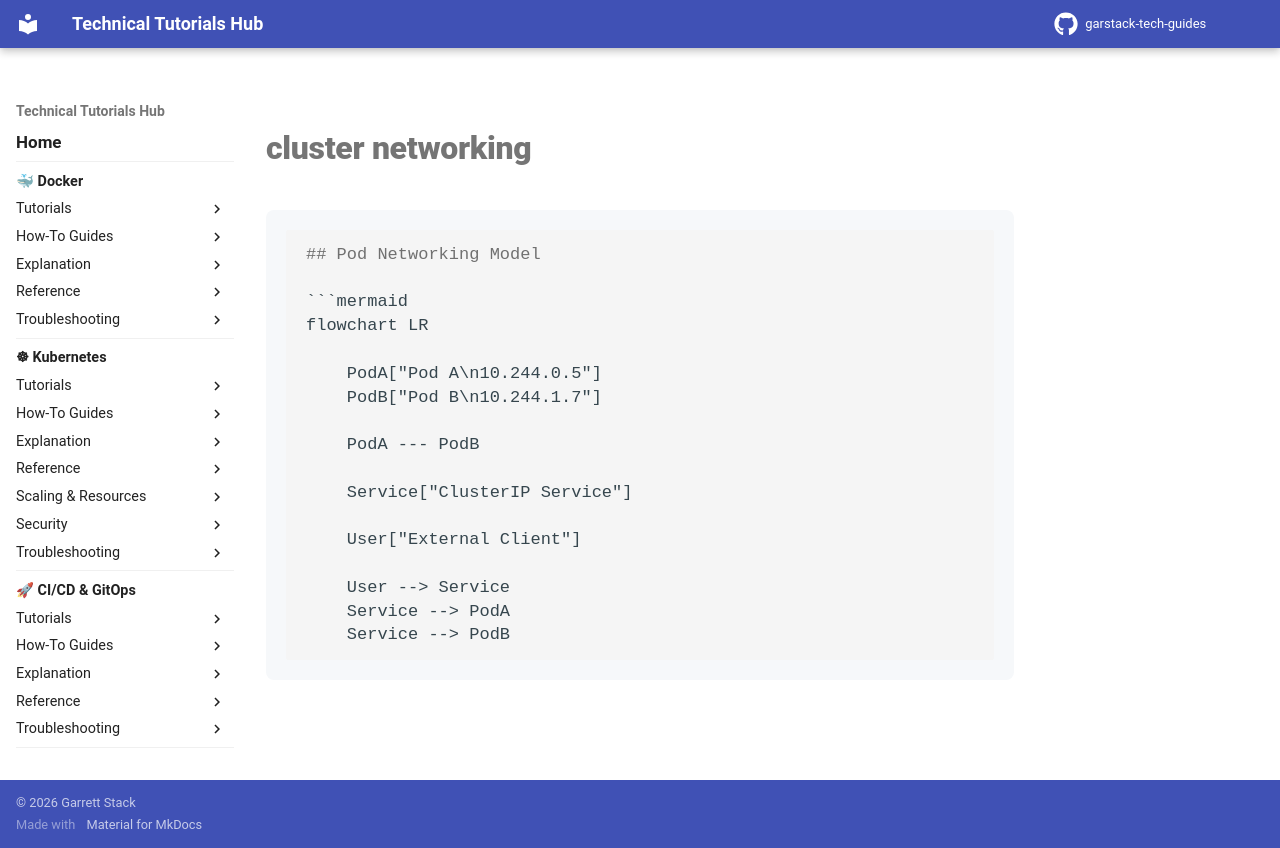

repository: garstack1/gstack-tech-guides · page: kubernetes/explanation/networking/_cluster-networking/index.html · generator: mkdocs


```markdown
## Pod Networking Model

```mermaid
flowchart LR

    PodA["Pod A\n10.244.0.5"]
    PodB["Pod B\n10.244.1.7"]

    PodA --- PodB

    Service["ClusterIP Service"]

    User["External Client"]

    User --> Service
    Service --> PodA
    Service --> PodB
```
